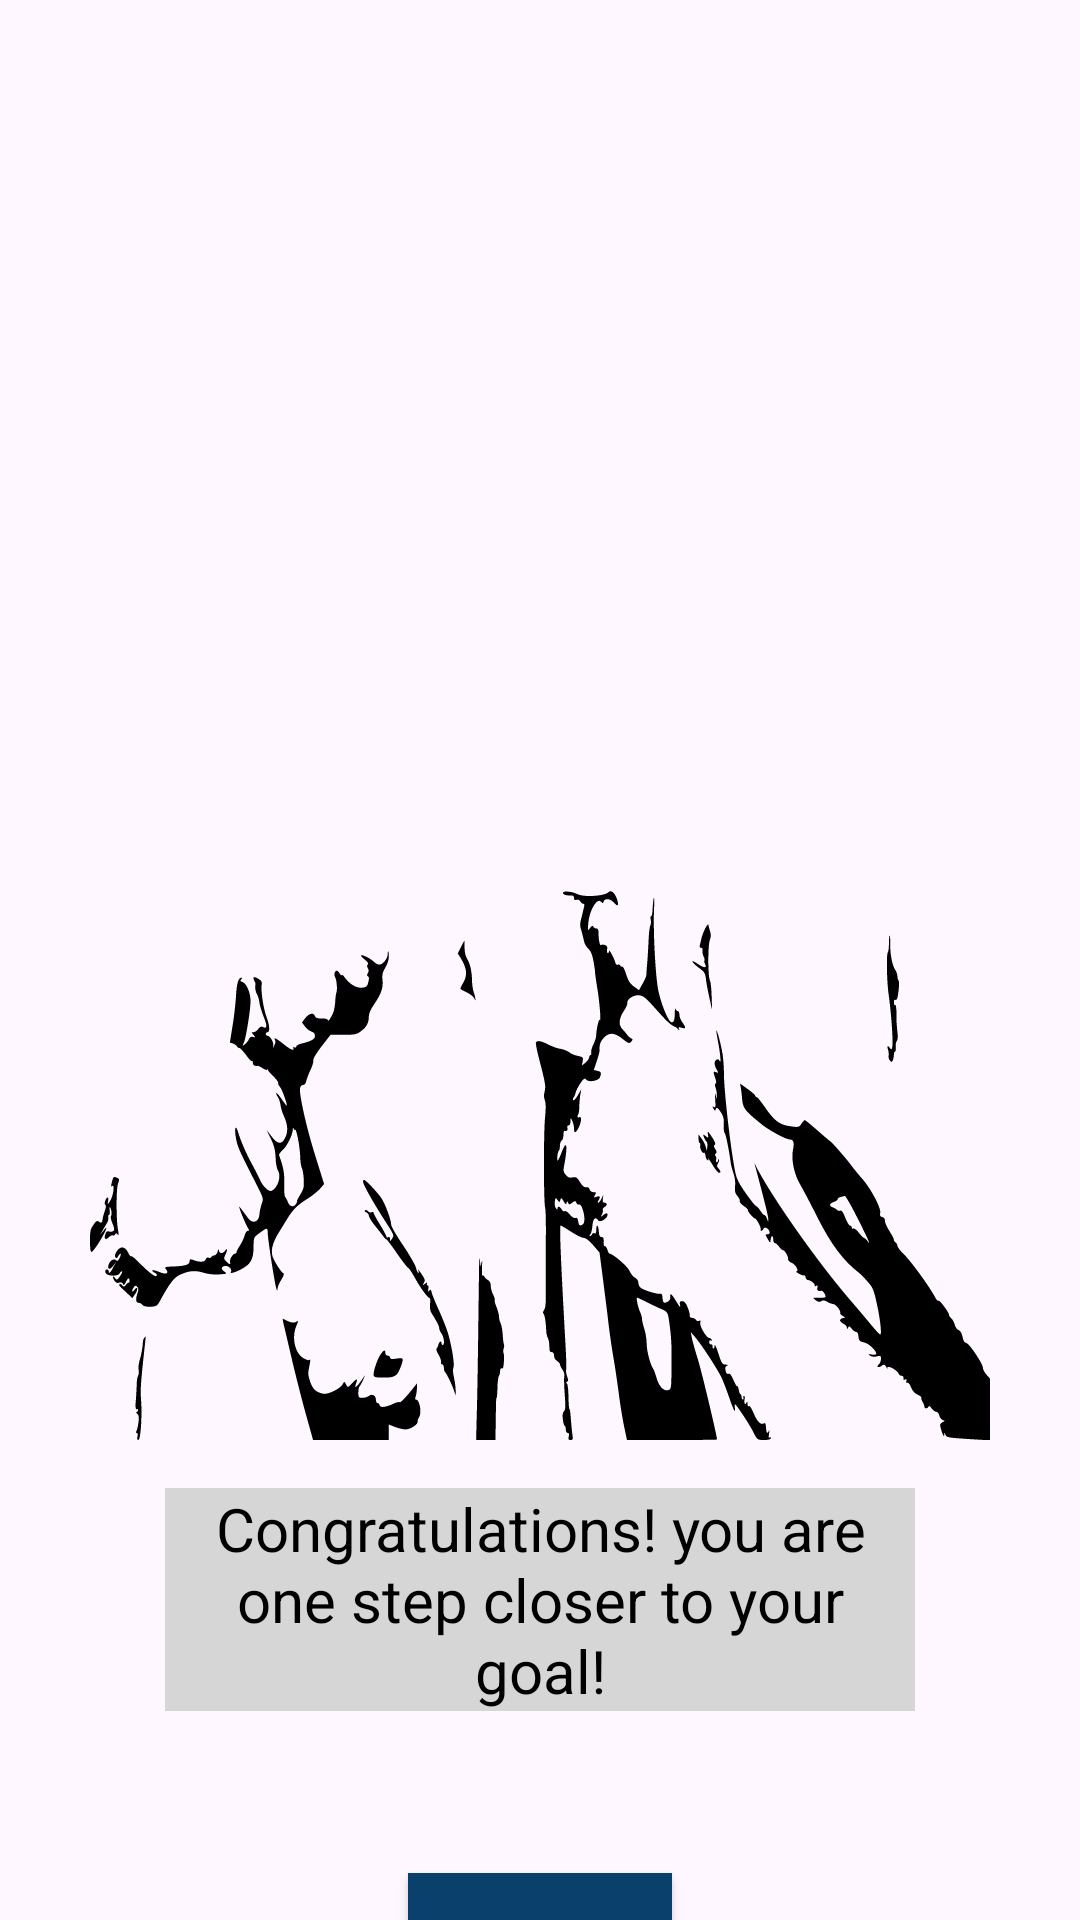

The Android layout XML behind this screen, and the referenced resources:
<!-- AndroidManifest.xml: application theme Theme.TMS_An_15_Homework_Lesson17 -->
<!-- res/layout/activity_prise.xml -->
<?xml version="1.0" encoding="utf-8"?>
<androidx.constraintlayout.widget.ConstraintLayout xmlns:android="http://schemas.android.com/apk/res/android"
    xmlns:app="http://schemas.android.com/apk/res-auto"
    xmlns:tools="http://schemas.android.com/tools"
    android:layout_width="match_parent"
    android:layout_height="match_parent"
    tools:context=".Prise">

    <androidx.appcompat.widget.AppCompatTextView
        android:id="@+id/desc_prise"
        android:layout_width="@dimen/title_width_desc_tv"
        android:layout_height="wrap_content"
        android:layout_margin="@dimen/margin_between_pict_tv"
        android:text="@string/prise"
        style="@style/text"
        app:layout_constraintEnd_toEndOf="@+id/prise"
        app:layout_constraintStart_toStartOf="@+id/prise"
        app:layout_constraintTop_toBottomOf="@+id/prise" />

    <androidx.appcompat.widget.AppCompatImageView
        android:id="@+id/prise"
        android:layout_width="@dimen/width_main_pict"
        android:layout_height="@dimen/height_main_pict"
        android:layout_marginTop="@dimen/marginTop_main_pict"
        app:layout_constraintEnd_toEndOf="parent"
        app:layout_constraintStart_toStartOf="parent"
        app:layout_constraintTop_toTopOf="parent"
        app:srcCompat="@drawable/prise" />

    <androidx.appcompat.widget.AppCompatButton
        android:id="@+id/btn_switch_main_act"
        android:layout_width="wrap_content"
        android:layout_height="wrap_content"
        android:layout_marginTop="@dimen/marginTop_btn_switch"
        android:text="@string/next"
        style="@style/button_switch"
        app:layout_constraintEnd_toEndOf="@+id/desc_prise"
        app:layout_constraintStart_toStartOf="@+id/desc_prise"
        app:layout_constraintTop_toBottomOf="@+id/desc_prise" />

</androidx.constraintlayout.widget.ConstraintLayout>
<!-- resources referenced by this layout -->
<resources>
  <dimen name="height_main_pict">300dp</dimen>
  <dimen name="marginTop_btn_switch">54dp</dimen>
  <dimen name="marginTop_main_pict">180dp</dimen>
  <dimen name="margin_between_pict_tv">16dp</dimen>
  <dimen name="title_width_desc_tv">250dp</dimen>
  <dimen name="width_main_pict">300dp</dimen>
  <!-- drawable prise: vector/xml drawable (drawable, 26421 chars, omitted) -->
  <string name="next">Next</string>
  <string name="prise">Congratulations! you are one step closer to your goal!</string>
  <style name="button_switch" parent="text">
          <item name="android:textColor">@color/white</item>
          <item name="android:backgroundTint">@color/for_btn</item>
      </style>
  <style name="text">
          <item name="android:textSize">20sp</item>
          <item name="android:gravity">center</item>
          <item name="android:textColor">@color/black</item>
          <item name="android:background">@color/grey</item>
      </style>
  <style name="Theme.TMS_An_15_Homework_Lesson17" parent="Base.Theme.TMS_An_15_Homework_Lesson17" />
  <color name="white">#FFFFFFFF</color>
  <color name="for_btn">#0A416C</color>
  <color name="black">#FF000000</color>
  <color name="grey">#FFD6D6D6</color>
  <style name="Base.Theme.TMS_An_15_Homework_Lesson17" parent="Theme.Material3.DayNight.NoActionBar">
          
          
      </style>
</resources>
